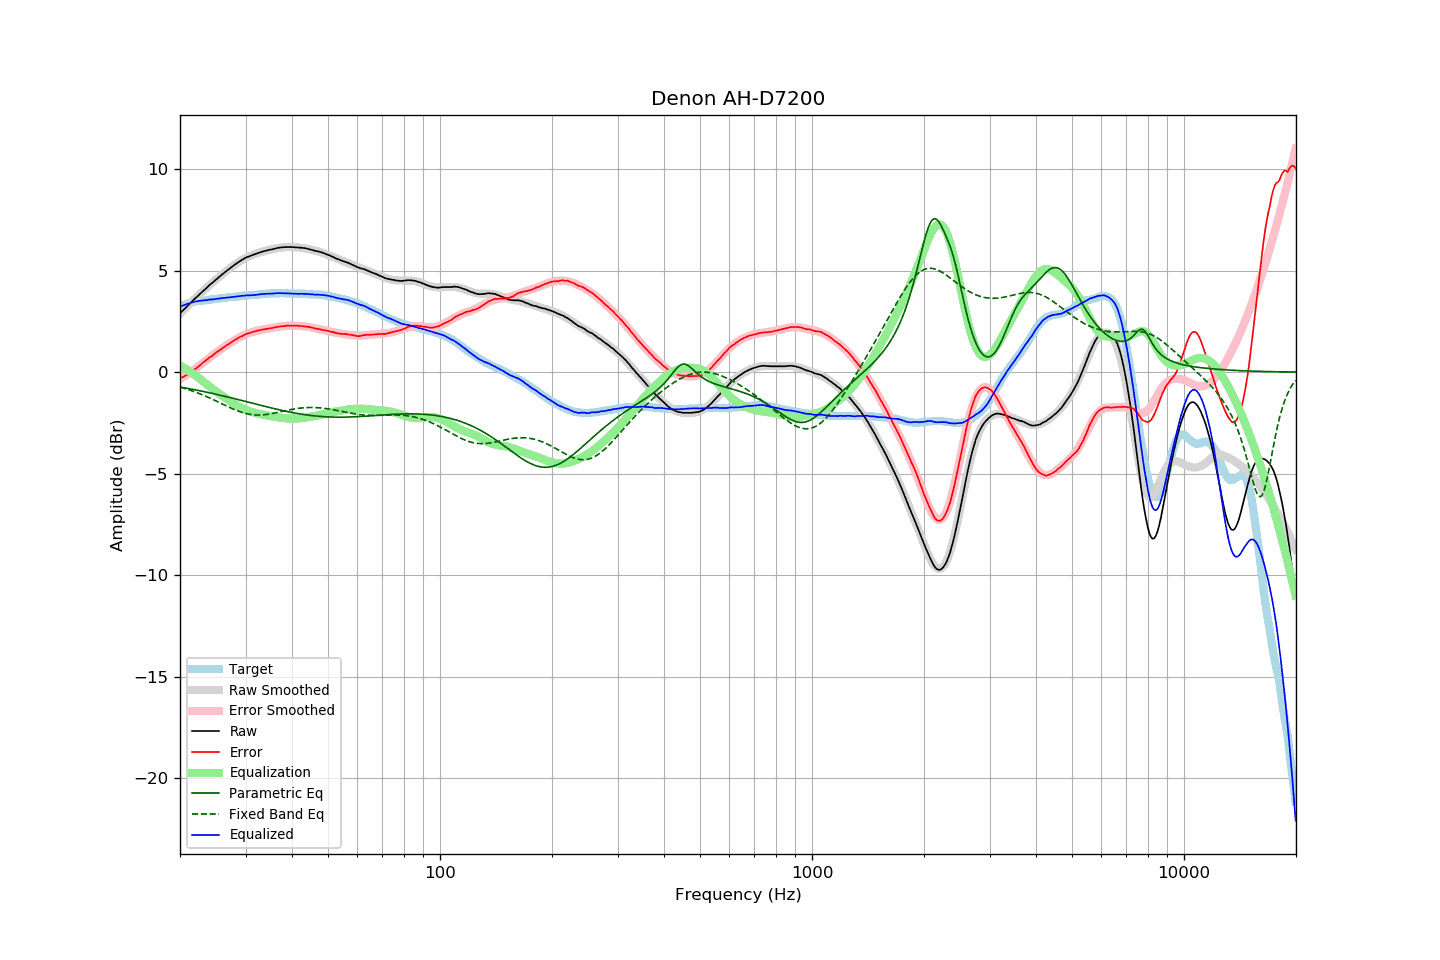

Source data for this figure (header and first rows):
frequency, raw, error, smoothed, error_smoothed, equalization, parametric_eq, fixed_band_eq, equalized_raw, equalized_smoothed, target
20.00, 2.90, -0.31, 2.89, -0.33, 0.33, -0.74, -0.74, 3.23, 3.23, 3.20
20.20, 2.98, -0.27, 2.97, -0.29, 0.29, -0.75, -0.76, 3.26, 3.26, 3.24
20.40, 3.05, -0.24, 3.05, -0.24, 0.24, -0.76, -0.78, 3.29, 3.29, 3.29
20.61, 3.12, -0.19, 3.13, -0.19, 0.19, -0.78, -0.81, 3.31, 3.32, 3.31
20.81, 3.21, -0.15, 3.21, -0.14, 0.14, -0.79, -0.83, 3.34, 3.35, 3.36
21.02, 3.29, -0.11, 3.29, -0.09, 0.09, -0.81, -0.86, 3.37, 3.37, 3.39
21.23, 3.36, -0.06, 3.36, -0.03, 0.03, -0.82, -0.88, 3.39, 3.40, 3.41
21.44, 3.44, 0.00, 3.44, 0.02, -0.02, -0.84, -0.91, 3.42, 3.42, 3.43
21.66, 3.52, 0.06, 3.52, 0.08, -0.08, -0.85, -0.94, 3.44, 3.44, 3.45
21.87, 3.60, 0.13, 3.59, 0.13, -0.13, -0.87, -0.96, 3.47, 3.46, 3.47
22.09, 3.67, 0.18, 3.67, 0.19, -0.19, -0.88, -0.99, 3.48, 3.48, 3.48
22.31, 3.74, 0.24, 3.74, 0.25, -0.25, -0.90, -1.02, 3.49, 3.49, 3.49
22.54, 3.81, 0.31, 3.82, 0.31, -0.31, -0.91, -1.05, 3.51, 3.51, 3.50
22.76, 3.89, 0.37, 3.89, 0.37, -0.37, -0.93, -1.09, 3.51, 3.52, 3.51
22.99, 3.97, 0.45, 3.96, 0.44, -0.44, -0.95, -1.12, 3.53, 3.53, 3.51
23.22, 4.04, 0.51, 4.04, 0.50, -0.50, -0.96, -1.15, 3.53, 3.53, 3.52
23.45, 4.11, 0.57, 4.11, 0.57, -0.57, -0.98, -1.19, 3.54, 3.54, 3.53
23.69, 4.18, 0.63, 4.18, 0.63, -0.63, -1.00, -1.22, 3.55, 3.55, 3.54
23.92, 4.26, 0.70, 4.25, 0.69, -0.69, -1.01, -1.26, 3.57, 3.56, 3.55
24.16, 4.33, 0.75, 4.32, 0.75, -0.75, -1.03, -1.29, 3.58, 3.57, 3.57
24.40, 4.39, 0.79, 4.39, 0.81, -0.81, -1.05, -1.33, 3.58, 3.58, 3.59
24.65, 4.46, 0.87, 4.46, 0.87, -0.87, -1.07, -1.37, 3.58, 3.59, 3.58
24.89, 4.53, 0.93, 4.53, 0.93, -0.93, -1.08, -1.40, 3.60, 3.60, 3.59
25.14, 4.60, 0.99, 4.59, 0.99, -0.99, -1.10, -1.44, 3.61, 3.61, 3.60
25.39, 4.66, 1.04, 4.66, 1.04, -1.04, -1.12, -1.48, 3.61, 3.62, 3.62
25.65, 4.73, 1.09, 4.73, 1.10, -1.10, -1.14, -1.52, 3.63, 3.63, 3.63
25.91, 4.79, 1.16, 4.79, 1.15, -1.15, -1.16, -1.56, 3.64, 3.64, 3.63
26.16, 4.86, 1.21, 4.86, 1.21, -1.21, -1.18, -1.59, 3.65, 3.65, 3.64
26.43, 4.92, 1.26, 4.92, 1.26, -1.26, -1.19, -1.63, 3.65, 3.66, 3.65
26.69, 4.99, 1.32, 4.98, 1.32, -1.32, -1.21, -1.67, 3.67, 3.67, 3.66
26.96, 5.05, 1.36, 5.05, 1.37, -1.37, -1.23, -1.71, 3.67, 3.68, 3.68
27.23, 5.11, 1.41, 5.11, 1.42, -1.42, -1.25, -1.75, 3.68, 3.68, 3.69
27.50, 5.17, 1.47, 5.17, 1.47, -1.47, -1.27, -1.78, 3.69, 3.69, 3.69
27.77, 5.23, 1.53, 5.23, 1.53, -1.53, -1.29, -1.82, 3.70, 3.70, 3.70
28.05, 5.29, 1.57, 5.29, 1.57, -1.57, -1.31, -1.85, 3.71, 3.71, 3.71
28.33, 5.34, 1.62, 5.34, 1.62, -1.62, -1.33, -1.88, 3.72, 3.72, 3.71
28.62, 5.40, 1.67, 5.39, 1.67, -1.67, -1.35, -1.91, 3.73, 3.73, 3.72
28.90, 5.45, 1.71, 5.44, 1.71, -1.71, -1.37, -1.94, 3.74, 3.74, 3.73
29.19, 5.50, 1.76, 5.49, 1.75, -1.75, -1.39, -1.97, 3.75, 3.74, 3.73
29.48, 5.55, 1.78, 5.54, 1.79, -1.79, -1.41, -2.00, 3.76, 3.75, 3.76
29.78, 5.59, 1.83, 5.58, 1.83, -1.83, -1.43, -2.02, 3.76, 3.76, 3.75
30.08, 5.64, 1.87, 5.62, 1.86, -1.86, -1.45, -2.04, 3.78, 3.76, 3.76
30.38, 5.67, 1.90, 5.66, 1.89, -1.89, -1.47, -2.06, 3.77, 3.77, 3.76
30.68, 5.70, 1.91, 5.70, 1.92, -1.92, -1.49, -2.07, 3.78, 3.78, 3.78
30.99, 5.73, 1.94, 5.73, 1.95, -1.95, -1.51, -2.09, 3.78, 3.78, 3.78
31.30, 5.76, 1.97, 5.76, 1.97, -1.97, -1.53, -2.10, 3.78, 3.79, 3.78
31.61, 5.79, 1.99, 5.79, 1.99, -1.99, -1.55, -2.11, 3.79, 3.80, 3.79
31.93, 5.82, 2.01, 5.82, 2.02, -2.02, -1.57, -2.11, 3.80, 3.81, 3.80
32.24, 5.85, 2.04, 5.85, 2.03, -2.03, -1.59, -2.11, 3.81, 3.81, 3.81
32.57, 5.88, 2.05, 5.87, 2.05, -2.05, -1.61, -2.12, 3.82, 3.82, 3.82
32.89, 5.90, 2.07, 5.90, 2.07, -2.07, -1.63, -2.11, 3.83, 3.83, 3.82
33.22, 5.93, 2.09, 5.92, 2.08, -2.08, -1.65, -2.11, 3.84, 3.84, 3.83
33.55, 5.95, 2.10, 5.94, 2.10, -2.10, -1.67, -2.10, 3.85, 3.84, 3.84
33.89, 5.97, 2.11, 5.97, 2.12, -2.12, -1.69, -2.09, 3.85, 3.85, 3.85
34.23, 5.99, 2.13, 5.99, 2.13, -2.13, -1.71, -2.08, 3.85, 3.85, 3.85
34.57, 6.01, 2.14, 6.01, 2.15, -2.15, -1.73, -2.07, 3.86, 3.86, 3.86
34.92, 6.03, 2.16, 6.03, 2.16, -2.16, -1.75, -2.06, 3.86, 3.87, 3.86
35.27, 6.04, 2.16, 6.05, 2.17, -2.17, -1.77, -2.04, 3.86, 3.87, 3.87
35.62, 6.06, 2.18, 6.06, 2.19, -2.19, -1.79, -2.03, 3.87, 3.88, 3.87
35.97, 6.08, 2.20, 6.08, 2.20, -2.20, -1.81, -2.01, 3.87, 3.88, 3.87
... 635 more rows
